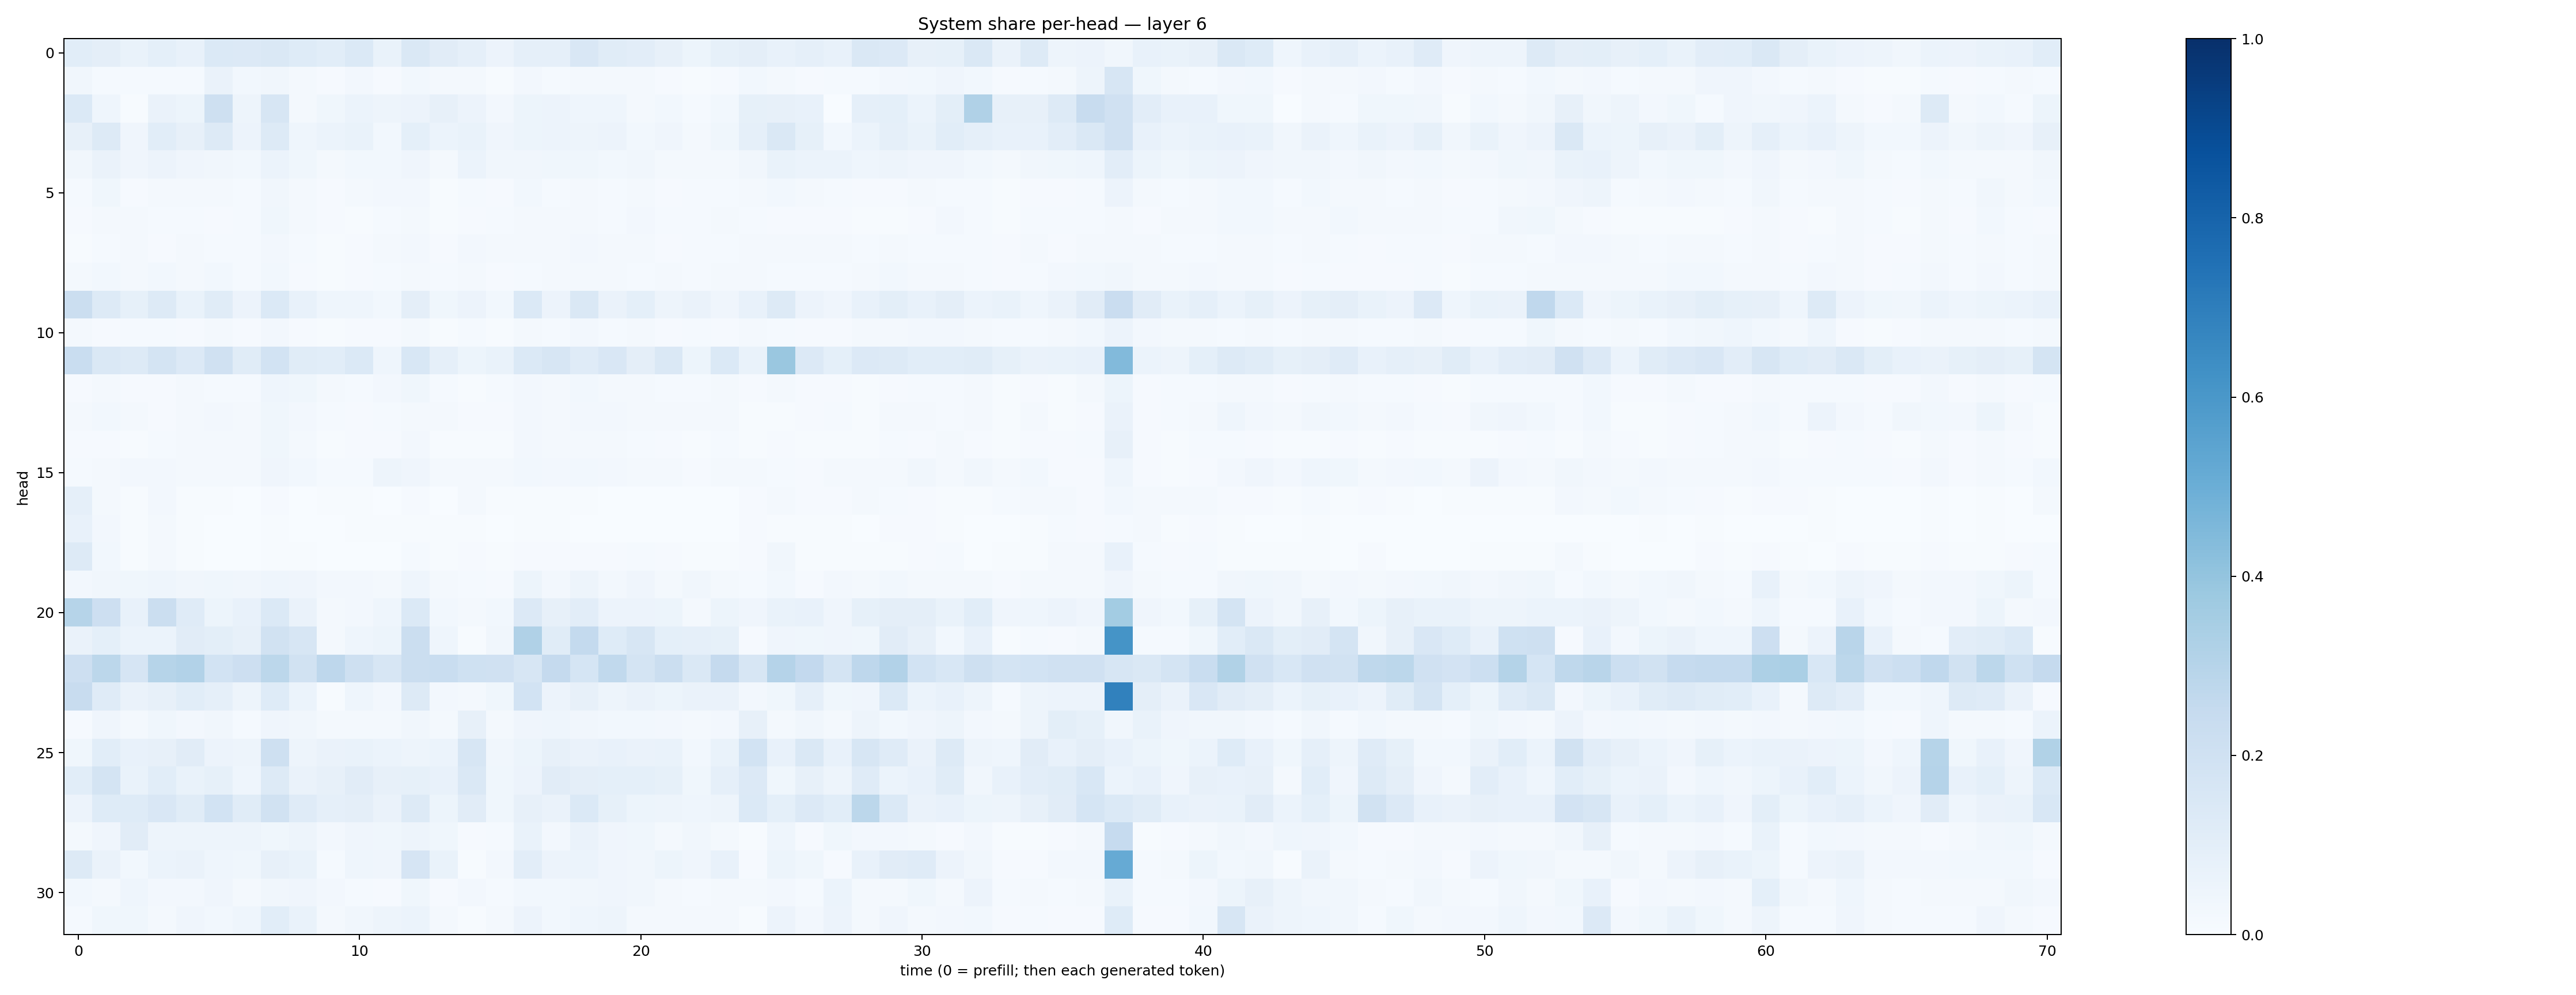

The table this chart was drawn from, first rows:
0.1093312, 0.095657066, 0.06858618, 0.09365852, 0.077565074, 0.13869724, 0.135007, 0.14681505, 0.122214876, 0.106866665, 0.13867329, 0.06885223, 0.14141244, 0.112999424, 0.08672495, 0.05798557, 0.08843281, 0.08686974, 0.15088591, 0.1159948, 0.10391901, 0.07915162, 0.051077127, 0.08317192
0.03181, 0.0139, 0.01327, 0.01489, 0.01395, 0.06371, 0.02783, 0.03417, 0.02068, 0.01089, 0.02382, 0.009608, 0.02756, 0.01708, 0.02075, 0.007386, 0.02519, 0.01396, 0.02262, 0.0232, 0.01584, 0.01036, 0.007026, 0.008984
0.1381, 0.04482, 0.006596, 0.06542, 0.05449, 0.2071, 0.04852, 0.1633, 0.02188, 0.03683, 0.05975, 0.04962, 0.05797, 0.07839, 0.05487, 0.02346, 0.05125, 0.05537, 0.04561, 0.04573, 0.0192, 0.02924, 0.01539, 0.03066
0.07892, 0.1296, 0.03936, 0.1057, 0.08094, 0.1251, 0.0551, 0.1322, 0.04414, 0.0606, 0.06786, 0.02998, 0.09362, 0.06189, 0.06983, 0.04122, 0.05398, 0.0567, 0.04933, 0.05731, 0.02881, 0.04113, 0.01723, 0.03773
0.03413, 0.06567, 0.03925, 0.05589, 0.04174, 0.03481, 0.029, 0.06091, 0.03599, 0.02152, 0.02873, 0.02751, 0.04008, 0.01698, 0.05923, 0.03198, 0.03507, 0.03728, 0.03896, 0.02901, 0.0335, 0.0181, 0.02135, 0.02101
0.01337, 0.03562, 0.0108, 0.01564, 0.02021, 0.01898, 0.01446, 0.03328, 0.02119, 0.00984, 0.01924, 0.02447, 0.02529, 0.006535, 0.01227, 0.01096, 0.02825, 0.01211, 0.01913, 0.01264, 0.02295, 0.01111, 0.01308, 0.01174
0.01127, 0.02341, 0.02113, 0.01287, 0.01422, 0.01035, 0.01204, 0.03787, 0.01915, 0.007878, 0.005357, 0.01212, 0.01929, 0.004519, 0.01035, 0.01246, 0.02167, 0.01736, 0.01851, 0.01386, 0.02454, 0.01288, 0.01297, 0.01594
0.006948, 0.01326, 0.01847, 0.008763, 0.02016, 0.0135, 0.01424, 0.02449, 0.01411, 0.007626, 0.01094, 0.0189, 0.02589, 0.009227, 0.0254, 0.01786, 0.02054, 0.01689, 0.024, 0.01673, 0.01846, 0.01117, 0.01393, 0.01284
0.01941, 0.02764, 0.01883, 0.02967, 0.02004, 0.02909, 0.01386, 0.03103, 0.009724, 0.006643, 0.009765, 0.01476, 0.02305, 0.01532, 0.01589, 0.00997, 0.01447, 0.02053, 0.02106, 0.01924, 0.01511, 0.01775, 0.01224, 0.01623
0.2222, 0.1281, 0.08354, 0.1272, 0.06694, 0.114, 0.05801, 0.14, 0.07711, 0.04327, 0.04298, 0.02902, 0.09687, 0.03735, 0.05553, 0.02947, 0.1387, 0.05597, 0.1466, 0.06321, 0.09319, 0.04831, 0.06542, 0.04159
0.01617, 0.008779, 0.01243, 0.01406, 0.0116, 0.021, 0.01167, 0.02427, 0.008765, 0.006801, 0.009491, 0.01027, 0.01599, 0.007535, 0.01221, 0.006881, 0.02193, 0.01455, 0.0235, 0.01346, 0.01676, 0.01129, 0.01195, 0.01096
0.2341, 0.1425, 0.1317, 0.1792, 0.1334, 0.1983, 0.1156, 0.1855, 0.1135, 0.1079, 0.1391, 0.04381, 0.1554, 0.08827, 0.05096, 0.06907, 0.1376, 0.1594, 0.1194, 0.1512, 0.09645, 0.1408, 0.05431, 0.139
0.008678, 0.01897, 0.009423, 0.009467, 0.02013, 0.01253, 0.01555, 0.04347, 0.03871, 0.01586, 0.0152, 0.0251, 0.03613, 0.0148, 0.006669, 0.01352, 0.02591, 0.02006, 0.02798, 0.02335, 0.01783, 0.01214, 0.01405, 0.01574
0.01736, 0.02938, 0.01728, 0.01011, 0.01867, 0.02393, 0.02301, 0.03663, 0.02391, 0.01186, 0.009074, 0.01297, 0.01919, 0.01718, 0.008588, 0.01127, 0.02529, 0.01989, 0.02359, 0.02587, 0.01575, 0.01605, 0.01725, 0.01671
0.01146, 0.01082, 0.006814, 0.01309, 0.01937, 0.0163, 0.01688, 0.03538, 0.01939, 0.006952, 0.007957, 0.008975, 0.02472, 0.007781, 0.004485, 0.007693, 0.02431, 0.01675, 0.0162, 0.01767, 0.01219, 0.0104, 0.006423, 0.01266
0.01383, 0.0162, 0.02558, 0.025, 0.01962, 0.01776, 0.02053, 0.04221, 0.0309, 0.01495, 0.01249, 0.05061, 0.04022, 0.02288, 0.01622, 0.0189, 0.02949, 0.02366, 0.02794, 0.02491, 0.01589, 0.016, 0.01061, 0.01745
0.08717, 0.02151, 0.005495, 0.02683, 0.006676, 0.003973, 0.003514, 0.008363, 0.002838, 0.004995, 0.005697, 0.003468, 0.008608, 0.003118, 0.01846, 0.004212, 0.004188, 0.006059, 0.005524, 0.003371, 0.002999, 0.002632, 0.001999, 0.003675
0.07614, 0.02462, 0.006949, 0.0208, 0.005567, 0.00388, 0.002901, 0.0058, 0.001552, 0.001747, 0.003972, 0.004265, 0.006378, 0.003966, 0.007343, 0.002151, 0.00568, 0.006141, 0.003744, 0.003848, 0.002165, 0.002887, 0.001947, 0.003764
0.1308, 0.0275, 0.005039, 0.02095, 0.005698, 0.003529, 0.001909, 0.007428, 0.007284, 0.003697, 0.003289, 0.00233, 0.01278, 0.003982, 0.01089, 0.00423, 0.008503, 0.01041, 0.01151, 0.008319, 0.01302, 0.008114, 0.005, 0.007509
0.0263, 0.03281, 0.03563, 0.04301, 0.03329, 0.03639, 0.03151, 0.04664, 0.04107, 0.02458, 0.02486, 0.02145, 0.04685, 0.01664, 0.01305, 0.01012, 0.05188, 0.02633, 0.04897, 0.02479, 0.03921, 0.01803, 0.03403, 0.01846
0.2996, 0.2115, 0.07648, 0.2211, 0.1195, 0.05422, 0.07541, 0.1371, 0.06328, 0.01573, 0.02727, 0.04338, 0.1404, 0.03087, 0.01831, 0.03046, 0.1349, 0.07944, 0.1046, 0.05786, 0.05623, 0.0539, 0.02122, 0.05184
0.06261, 0.09364, 0.06174, 0.0602, 0.11, 0.09979, 0.08036, 0.1935, 0.1589, 0.02131, 0.04543, 0.05279, 0.2214, 0.04432, 0.005811, 0.03445, 0.3201, 0.1169, 0.2552, 0.1227, 0.1579, 0.0914, 0.08913, 0.08421
0.2139, 0.2777, 0.1644, 0.3001, 0.3099, 0.1851, 0.2134, 0.2806, 0.1902, 0.2772, 0.2108, 0.1608, 0.2217, 0.2325, 0.2012, 0.1953, 0.1589, 0.2503, 0.1683, 0.2656, 0.1792, 0.2263, 0.1468, 0.2502
0.2414, 0.1188, 0.066, 0.08153, 0.1082, 0.08641, 0.04962, 0.124, 0.05979, 0.006086, 0.04555, 0.02583, 0.131, 0.02621, 0.02325, 0.0383, 0.1851, 0.05616, 0.08165, 0.04825, 0.06287, 0.05362, 0.06292, 0.06473
0.01152, 0.04036, 0.02291, 0.03738, 0.02686, 0.03168, 0.01277, 0.04204, 0.03273, 0.02209, 0.02218, 0.02335, 0.03455, 0.02023, 0.07953, 0.01682, 0.04157, 0.0442, 0.03152, 0.02879, 0.02847, 0.02694, 0.02002, 0.02712
0.03718, 0.1089, 0.07424, 0.08068, 0.1103, 0.05752, 0.0492, 0.2091, 0.04951, 0.06302, 0.06968, 0.0619, 0.05032, 0.06131, 0.1633, 0.03209, 0.05322, 0.07863, 0.06576, 0.07395, 0.06435, 0.06987, 0.0276, 0.06673
0.1089, 0.1744, 0.06733, 0.1071, 0.07015, 0.08585, 0.04606, 0.1303, 0.06325, 0.07947, 0.1131, 0.0792, 0.08584, 0.07605, 0.1416, 0.03561, 0.05743, 0.1095, 0.0941, 0.09138, 0.09168, 0.08382, 0.03676, 0.08842
0.05497, 0.124, 0.1241, 0.1514, 0.1168, 0.1856, 0.1169, 0.1879, 0.1201, 0.08729, 0.09554, 0.06594, 0.126, 0.05253, 0.1119, 0.0359, 0.07892, 0.06377, 0.14, 0.08389, 0.0545, 0.04917, 0.04655, 0.04749
0.02072, 0.03914, 0.1103, 0.04961, 0.04715, 0.04915, 0.04864, 0.03879, 0.04999, 0.02621, 0.0408, 0.03731, 0.04881, 0.03792, 0.007901, 0.0122, 0.067, 0.02528, 0.06287, 0.0396, 0.03847, 0.01979, 0.03167, 0.0192
0.1319, 0.06436, 0.02979, 0.0592, 0.06593, 0.04471, 0.03858, 0.08067, 0.06767, 0.01227, 0.04372, 0.04062, 0.1674, 0.06866, 0.007221, 0.02728, 0.1053, 0.05685, 0.06009, 0.04232, 0.03357, 0.05164, 0.03995, 0.07129
0.03052, 0.02182, 0.04358, 0.02541, 0.02459, 0.04116, 0.02247, 0.03201, 0.04132, 0.02429, 0.01211, 0.008687, 0.03724, 0.009534, 0.02438, 0.01446, 0.02819, 0.02796, 0.03328, 0.04165, 0.03264, 0.01723, 0.01343, 0.01696
0.01442, 0.03905, 0.03748, 0.0198, 0.04249, 0.03058, 0.04585, 0.1071, 0.07031, 0.02032, 0.03474, 0.04838, 0.0593, 0.02215, 0.005096, 0.01945, 0.05833, 0.02849, 0.0433, 0.0499, 0.01642, 0.02192, 0.01633, 0.02146
